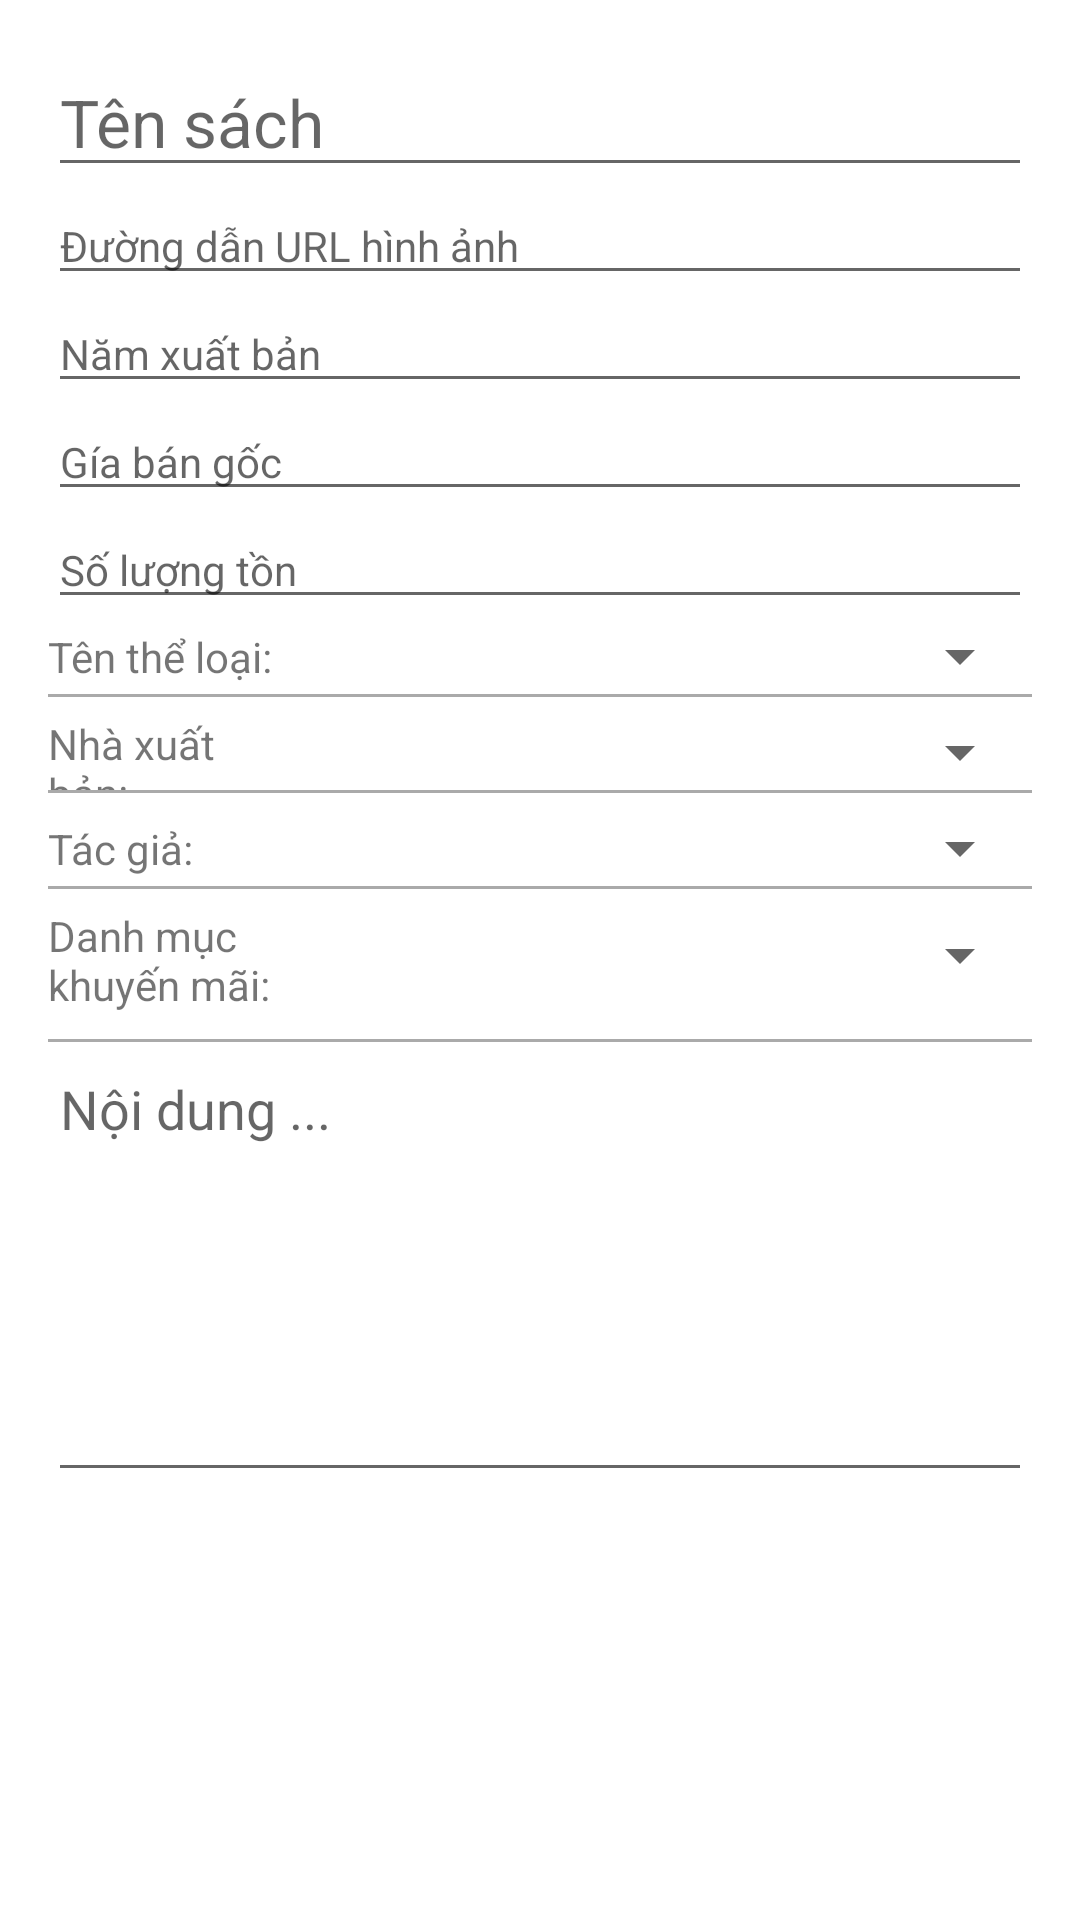

Write the Android layout XML for this screen, with the resource values it uses.
<!-- AndroidManifest.xml: application theme Theme.QuanLyBanHangFahasa -->
<!-- res/layout/dialog_themsach.xml -->
<?xml version="1.0" encoding="utf-8"?>
<LinearLayout xmlns:android="http://schemas.android.com/apk/res/android"
    android:layout_width="match_parent"
    android:layout_height="match_parent"
    android:padding="16dp"
    android:orientation="vertical">

    <EditText
        android:textSize="22sp"
        android:hint="Tên sách"
        android:id="@+id/txtTenSach"
        android:layout_width="match_parent"
        android:layout_height="wrap_content" />
    <EditText
        android:textSize="14sp"
        android:hint="Đường dẫn URL hình ảnh"
        android:id="@+id/txtURLHinhAnh"
        android:layout_width="match_parent"
        android:layout_height="wrap_content" />
    <EditText
        android:textSize="14sp"
        android:hint="Năm xuất bản"
        android:id="@+id/txtNamXB"
        android:layout_width="match_parent"
        android:layout_height="wrap_content" />
    <EditText
        android:inputType="number"
        android:textSize="14sp"
        android:hint="Gía bán gốc"
        android:id="@+id/txtGiaBanGoc"
        android:layout_width="match_parent"
        android:layout_height="wrap_content" />
    <EditText
        android:inputType="number"
        android:textSize="14sp"
        android:hint="Số lượng tồn"
        android:id="@+id/txtSLTon"
        android:layout_width="match_parent"
        android:layout_height="wrap_content" />

    <LinearLayout
        android:layout_width="match_parent"
        android:layout_height="wrap_content"
        android:weightSum="2"
        android:orientation="horizontal">
        <TextView
            android:gravity="center|left"
            android:text="Tên thể loại:"
            android:layout_weight="0.5"
            android:layout_width="0dp"
            android:layout_height="25dp"/>
        <Spinner
            android:id="@+id/spTheLoai"
            android:gravity="center|center_horizontal"
            android:layout_weight="1.5"
            android:layout_width="0dp"
            android:layout_height="25dp"/>
    </LinearLayout>
    <View
        android:layout_width="match_parent"
        android:layout_height="1dp"
        android:background="@android:color/darker_gray"/>
    <LinearLayout
        android:layout_marginTop="6dp"
        android:layout_width="match_parent"
        android:layout_height="wrap_content"
        android:weightSum="2"
        android:orientation="horizontal">
        <TextView
            android:gravity="center|left"
            android:text="Nhà xuất bản:"
            android:layout_weight="0.5"
            android:layout_width="0dp"
            android:layout_height="25dp"/>
        <Spinner

            android:id="@+id/spNXB"
            android:gravity="center|center_horizontal"
            android:layout_weight="1.5"
            android:layout_width="0dp"
            android:layout_height="25dp"/>
    </LinearLayout>
    <View
        android:layout_width="match_parent"
        android:layout_height="1dp"
        android:background="@android:color/darker_gray"/>
    <LinearLayout
        android:layout_marginTop="6dp"
        android:layout_width="match_parent"
        android:layout_height="wrap_content"
        android:weightSum="2"
        android:orientation="horizontal">
        <TextView
            android:gravity="center|left"
            android:text="Tác giả:"
            android:layout_weight="0.5"
            android:layout_width="0dp"
            android:layout_height="25dp"/>
        <Spinner

            android:id="@+id/spTacGia"
            android:gravity="center|center_horizontal"
            android:layout_weight="1.5"
            android:layout_width="0dp"
            android:layout_height="25dp"/>
    </LinearLayout>
    <View
        android:layout_width="match_parent"
        android:layout_height="1dp"
        android:background="@android:color/darker_gray"/>
    <LinearLayout
        android:layout_marginTop="6dp"
        android:layout_width="match_parent"
        android:layout_height="36dp"
        android:weightSum="2"
        android:orientation="horizontal">
        <TextView
            android:gravity="top|left"
            android:text="Danh mục khuyến mãi:"
            android:layout_weight="0.5"
            android:layout_width="0dp"
            android:layout_height="match_parent"/>
        <Spinner
            android:id="@+id/spCTKM"
            android:gravity="center|center_horizontal"
            android:layout_weight="1.5"
            android:layout_width="0dp"
            android:layout_height="32dp"/>
    </LinearLayout>
    <View
        android:layout_marginTop="8dp"
        android:layout_width="match_parent"
        android:layout_height="1dp"
        android:background="@android:color/darker_gray"/>
    <EditText
        android:gravity="left"
        android:hint="Nội dung ..."
        android:id="@+id/txtNoiDungSach"
        android:layout_width="match_parent"
        android:layout_height="150dp" />

</LinearLayout>
<!-- resources referenced by this layout -->
<resources>
  <style name="Theme.QuanLyBanHangFahasa" parent="Theme.MaterialComponents.DayNight.DarkActionBar">
          
          <item name="colorPrimary">@color/purple_500</item>
          <item name="colorPrimaryVariant">@color/mauVangChuDao</item>
          <item name="colorOnPrimary">@color/white</item>
          
          <item name="colorSecondary">@color/teal_200</item>
          <item name="colorSecondaryVariant">@color/teal_700</item>
          <item name="colorOnSecondary">@color/black</item>
          
          <item name="android:statusBarColor" tools:targetApi="l">?attr/colorPrimaryVariant</item>
          
      </style>
  <color name="purple_500">#FF6200EE</color>
  <color name="mauVangChuDao">#FFEB3B</color>
  <color name="white">#FFFFFFFF</color>
  <color name="teal_200">#FF03DAC5</color>
  <color name="teal_700">#FF018786</color>
  <color name="black">#FF000000</color>
</resources>
